Image classification data set "mvtec" (nrl-ai/image-classification on GitHub). Class labels (3): bolts, screw, tapping screw.

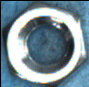
Label: bolts

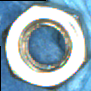
Label: bolts

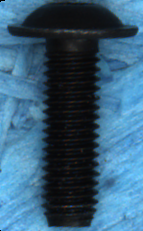
Label: screw

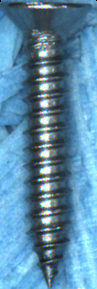
Label: tapping screw

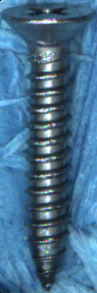
Label: tapping screw

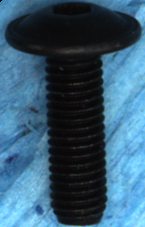
Label: screw
